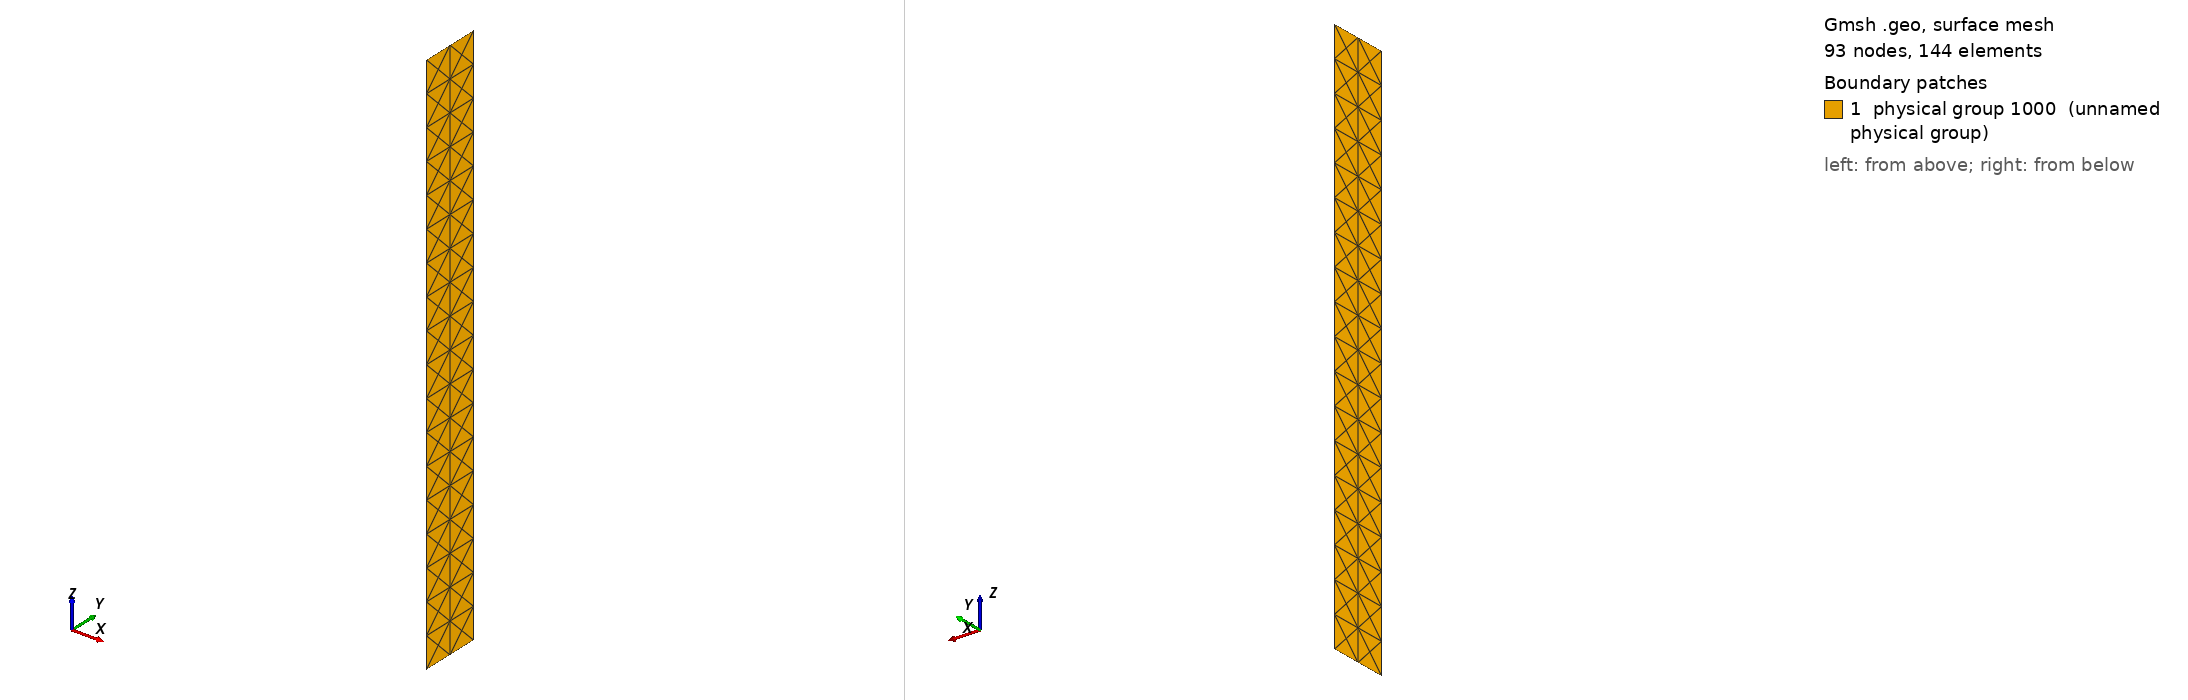

Gmsh geometry script, surface-meshed: 93 nodes, 144 surface elements. Boundary patches (legend numbers): 1 physical group 1000 (unnamed physical group). Left view from above one corner, right view from below the opposite corner. Legend entries are the model's physical surfaces. The drawing asked Gmsh for element sizes between 1% and 20% of the model's largest extent; the script's own settings can give other sizes.

=== straight_implant.geo (drawn) ===

 P1101 = 1101;
 Point(P1101) = {-0.00125, -0.0025, -0.00125, 0.0025};
 P1102 = 1102;
 Point(P1102) = {-0.00125, -0.0025, 0.00125, 0.0025};
 P1103 = 1103;
 Point(P1103) = {-0.00125, -0.0025, 0.00375, 0.0025};
 P1104 = 1104;
 Point(P1104) = {-0.00125, -0.0025, 0.006249999999999999, 0.0025};
 P1105 = 1105;
 Point(P1105) = {-0.00125, -0.0025, 0.008750000000000001, 0.0025};
 P1106 = 1106;
 Point(P1106) = {-0.00125, -0.0025, 0.01125, 0.0025};
 P1107 = 1107;
 Point(P1107) = {-0.00125, -0.0025, 0.01375, 0.0025};
 P1108 = 1108;
 Point(P1108) = {-0.00125, -0.0025, 0.01625, 0.0025};
 P1109 = 1109;
 Point(P1109) = {-0.00125, -0.0025, 0.01875, 0.0025};
 P1110 = 1110;
 Point(P1110) = {-0.00125, -0.0025, 0.02125, 0.0025};
 P1111 = 1111;
 Point(P1111) = {-0.00125, -0.0025, 0.02375, 0.0025};
 P1112 = 1112;
 Point(P1112) = {-0.00125, -0.0025, 0.02625, 0.0025};
 P1113 = 1113;
 Point(P1113) = {-0.00125, -0.0025, 0.02875, 0.0025};
 P1114 = 1114;
 Point(P1114) = {-0.00125, -0.0025, 0.03125, 0.0025};
 P1115 = 1115;
 Point(P1115) = {-0.00125, -0.0025, 0.03375, 0.0025};
 P1116 = 1116;
 Point(P1116) = {-0.00125, -0.0025, 0.03625, 0.0025};
 P1117 = 1117;
 Point(P1117) = {-0.00125, -0.0025, 0.03875, 0.0025};
 P1118 = 1118;
 Point(P1118) = {-0.00125, -0.0025, 0.04125, 0.0025};
 P1119 = 1119;
 Point(P1119) = {-0.00125, -0.0025, 0.04375, 0.0025};
 P1120 = 1120;
 Point(P1120) = {-0.00125,  0, -0.00125, 0.0025};
 P1121 = 1121;
 Point(P1121) = {-0.00125,  0, 0.00125, 0.0025};
 P1122 = 1122;
 Point(P1122) = {-0.00125,  0, 0.00375, 0.0025};
 P1123 = 1123;
 Point(P1123) = {-0.00125,  0, 0.006249999999999999, 0.0025};
 P1124 = 1124;
 Point(P1124) = {-0.00125,  0, 0.008750000000000001, 0.0025};
 P1125 = 1125;
 Point(P1125) = {-0.00125,  0, 0.01125, 0.0025};
 P1126 = 1126;
 Point(P1126) = {-0.00125,  0, 0.01375, 0.0025};
 P1127 = 1127;
 Point(P1127) = {-0.00125,  0, 0.01625, 0.0025};
 P1128 = 1128;
 Point(P1128) = {-0.00125,  0, 0.01875, 0.0025};
 P1129 = 1129;
 Point(P1129) = {-0.00125,  0, 0.02125, 0.0025};
 P1130 = 1130;
 Point(P1130) = {-0.00125,  0, 0.02375, 0.0025};
 P1131 = 1131;
 Point(P1131) = {-0.00125,  0, 0.02625, 0.0025};
 P1132 = 1132;
 Point(P1132) = {-0.00125,  0, 0.02875, 0.0025};
 P1133 = 1133;
 Point(P1133) = {-0.00125,  0, 0.03125, 0.0025};
 P1134 = 1134;
 Point(P1134) = {-0.00125,  0, 0.03375, 0.0025};
 P1135 = 1135;
 Point(P1135) = {-0.00125,  0, 0.03625, 0.0025};
 P1136 = 1136;
 Point(P1136) = {-0.00125,  0, 0.03875, 0.0025};
 P1137 = 1137;
 Point(P1137) = {-0.00125,  0, 0.04125, 0.0025};
 P1138 = 1138;
 Point(P1138) = {-0.00125,  0, 0.04375, 0.0025};
 P1139 = 1139;
 Point(P1139) = {-0.00125,  0, -0.00125, 0.0025};
 P1140 = 1140;
 Point(P1140) = {-0.00125,  0, 0.00125, 0.0025};
 P1141 = 1141;
 Point(P1141) = {-0.00125,  0, 0.00375, 0.0025};
 P1142 = 1142;
 Point(P1142) = {-0.00125,  0, 0.006249999999999999, 0.0025};
 P1143 = 1143;
 Point(P1143) = {-0.00125,  0, 0.008750000000000001, 0.0025};
 P1144 = 1144;
 Point(P1144) = {-0.00125,  0, 0.01125, 0.0025};
 P1145 = 1145;
 Point(P1145) = {-0.00125,  0, 0.01375, 0.0025};
 P1146 = 1146;
 Point(P1146) = {-0.00125,  0, 0.01625, 0.0025};
 P1147 = 1147;
 Point(P1147) = {-0.00125,  0, 0.01875, 0.0025};
 P1148 = 1148;
 Point(P1148) = {-0.00125,  0, 0.02125, 0.0025};
 P1149 = 1149;
 Point(P1149) = {-0.00125,  0, 0.02375, 0.0025};
 P1150 = 1150;
 Point(P1150) = {-0.00125,  0, 0.02625, 0.0025};
 P1151 = 1151;
 Point(P1151) = {-0.00125,  0, 0.02875, 0.0025};
 P1152 = 1152;
 Point(P1152) = {-0.00125,  0, 0.03125, 0.0025};
 P1153 = 1153;
 Point(P1153) = {-0.00125,  0, 0.03375, 0.0025};
 P1154 = 1154;
 Point(P1154) = {-0.00125,  0, 0.03625, 0.0025};
 P1155 = 1155;
 Point(P1155) = {-0.00125,  0, 0.03875, 0.0025};
 P1156 = 1156;
 Point(P1156) = {-0.00125,  0, 0.04125, 0.0025};
 P1157 = 1157;
 Point(P1157) = {-0.00125,  0, 0.04375, 0.0025};
 P1158 = 1158;
 Point(P1158) = {-0.00125, 0.0025, -0.00125, 0.0025};
 P1159 = 1159;
 Point(P1159) = {-0.00125, 0.0025, 0.00125, 0.0025};
 P1160 = 1160;
 Point(P1160) = {-0.00125, 0.0025, 0.00375, 0.0025};
 P1161 = 1161;
 Point(P1161) = {-0.00125, 0.0025, 0.006249999999999999, 0.0025};
 P1162 = 1162;
 Point(P1162) = {-0.00125, 0.0025, 0.008750000000000001, 0.0025};
 P1163 = 1163;
 Point(P1163) = {-0.00125, 0.0025, 0.01125, 0.0025};
 P1164 = 1164;
 Point(P1164) = {-0.00125, 0.0025, 0.01375, 0.0025};
 P1165 = 1165;
 Point(P1165) = {-0.00125, 0.0025, 0.01625, 0.0025};
 P1166 = 1166;
 Point(P1166) = {-0.00125, 0.0025, 0.01875, 0.0025};
 P1167 = 1167;
 Point(P1167) = {-0.00125, 0.0025, 0.02125, 0.0025};
 P1168 = 1168;
 Point(P1168) = {-0.00125, 0.0025, 0.02375, 0.0025};
 P1169 = 1169;
 Point(P1169) = {-0.00125, 0.0025, 0.02625, 0.0025};
 P1170 = 1170;
 Point(P1170) = {-0.00125, 0.0025, 0.02875, 0.0025};
 P1171 = 1171;
 Point(P1171) = {-0.00125, 0.0025, 0.03125, 0.0025};
 P1172 = 1172;
 Point(P1172) = {-0.00125, 0.0025, 0.03375, 0.0025};
 P1173 = 1173;
 Point(P1173) = {-0.00125, 0.0025, 0.03625, 0.0025};
 P1174 = 1174;
 Point(P1174) = {-0.00125, 0.0025, 0.03875, 0.0025};
 P1175 = 1175;
 Point(P1175) = {-0.00125, 0.0025, 0.04125, 0.0025};
 P1176 = 1176;
 Point(P1176) = {-0.00125, 0.0025, 0.04375, 0.0025};

  

  
 L1501 = 1501;
 Line(L1501) = {P1101, P1102};
 L1502 = 1502;
 Line(L1502) = {P1102, P1103};
 L1503 = 1503;
 Line(L1503) = {P1103, P1104};
 L1504 = 1504;
 Line(L1504) = {P1104, P1105};
 L1505 = 1505;
 Line(L1505) = {P1105, P1106};
 L1506 = 1506;
 Line(L1506) = {P1106, P1107};
 L1507 = 1507;
 Line(L1507) = {P1107, P1108};
 L1508 = 1508;
 Line(L1508) = {P1108, P1109};
 L1509 = 1509;
 Line(L1509) = {P1109, P1110};
 L1510 = 1510;
 Line(L1510) = {P1110, P1111};
 L1511 = 1511;
 Line(L1511) = {P1111, P1112};
 L1512 = 1512;
 Line(L1512) = {P1112, P1113};
 L1513 = 1513;
 Line(L1513) = {P1113, P1114};
 L1514 = 1514;
 Line(L1514) = {P1114, P1115};
 L1515 = 1515;
 Line(L1515) = {P1115, P1116};
 L1516 = 1516;
 Line(L1516) = {P1116, P1117};
 L1517 = 1517;
 Line(L1517) = {P1117, P1118};
 L1518 = 1518;
 Line(L1518) = {P1118, P1119};
 L1519 = 1519;
 Line(L1519) = {P1120, P1121};
 L1520 = 1520;
 Line(L1520) = {P1121, P1122};
 L1521 = 1521;
 Line(L1521) = {P1122, P1123};
 L1522 = 1522;
 Line(L1522) = {P1123, P1124};
 L1523 = 1523;
 Line(L1523) = {P1124, P1125};
 L1524 = 1524;
 Line(L1524) = {P1125, P1126};
 L1525 = 1525;
 Line(L1525) = {P1126, P1127};
 L1526 = 1526;
 Line(L1526) = {P1127, P1128};
 L1527 = 1527;
 Line(L1527) = {P1128, P1129};
 L1528 = 1528;
 Line(L1528) = {P1129, P1130};
 L1529 = 1529;
 Line(L1529) = {P1130, P1131};
 L1530 = 1530;
 Line(L1530) = {P1131, P1132};
 L1531 = 1531;
 Line(L1531) = {P1132, P1133};
 L1532 = 1532;
 Line(L1532) = {P1133, P1134};
 L1533 = 1533;
 Line(L1533) = {P1134, P1135};
 L1534 = 1534;
 Line(L1534) = {P1135, P1136};
 L1535 = 1535;
 Line(L1535) = {P1136, P1137};
 L1536 = 1536;
 Line(L1536) = {P1137, P1138};
 L1537 = 1537;
 Line(L1537) = {P1101, P1120};
 L1538 = 1538;
 Line(L1538) = {P1102, P1121};
 L1539 = 1539;
 Line(L1539) = {P1103, P1122};
 L1540 = 1540;
 Line(L1540) = {P1104, P1123};
 L1541 = 1541;
 Line(L1541) = {P1105, P1124};
 L1542 = 1542;
 Line(L1542) = {P1106, P1125};
 L1543 = 1543;
 Line(L1543) = {P1107, P1126};
 L1544 = 1544;
 Line(L1544) = {P1108, P1127};
 L1545 = 1545;
 Line(L1545) = {P1109, P1128};
 L1546 = 1546;
 Line(L1546) = {P1110, P1129};
 L1547 = 1547;
 Line(L1547) = {P1111, P1130};
 L1548 = 1548;
 Line(L1548) = {P1112, P1131};
 L1549 = 1549;
 Line(L1549) = {P1113, P1132};
 L1550 = 1550;
 Line(L1550) = {P1114, P1133};
 L1551 = 1551;
 Line(L1551) = {P1115, P1134};
 L1552 = 1552;
 Line(L1552) = {P1116, P1135};
 L1553 = 1553;
 Line(L1553) = {P1117, P1136};
 L1554 = 1554;
 Line(L1554) = {P1118, P1137};
 L1555 = 1555;
 Line(L1555) = {P1119, P1138};
 L1556 = 1556;
 Line(L1556) = {P1139, P1140};
 L1557 = 1557;
 Line(L1557) = {P1140, P1141};
 L1558 = 1558;
 Line(L1558) = {P1141, P1142};
 L1559 = 1559;
 Line(L1559) = {P1142, P1143};
 L1560 = 1560;
 Line(L1560) = {P1143, P1144};
 L1561 = 1561;
 Line(L1561) = {P1144, P1145};
 L1562 = 1562;
 Line(L1562) = {P1145, P1146};
 L1563 = 1563;
 Line(L1563) = {P1146, P1147};
 L1564 = 1564;
 Line(L1564) = {P1147, P1148};
 L1565 = 1565;
 Line(L1565) = {P1148, P1149};
 L1566 = 1566;
 Line(L1566) = {P1149, P1150};
 L1567 = 1567;
 Line(L1567) = {P1150, P1151};
 L1568 = 1568;
 Line(L1568) = {P1151, P1152};
 L1569 = 1569;
 Line(L1569) = {P1152, P1153};
 L1570 = 1570;
 Line(L1570) = {P1153, P1154};
 L1571 = 1571;
 Line(L1571) = {P1154, P1155};
 L1572 = 1572;
 Line(L1572) = {P1155, P1156};
 L1573 = 1573;
 Line(L1573) = {P1156, P1157};
 L1574 = 1574;
 Line(L1574) = {P1158, P1159};
 L1575 = 1575;
 Line(L1575) = {P1159, P1160};
 L1576 = 1576;
 Line(L1576) = {P1160, P1161};
 L1577 = 1577;
 Line(L1577) = {P1161, P1162};
 L1578 = 1578;
 Line(L1578) = {P1162, P1163};
 L1579 = 1579;
 Line(L1579) = {P1163, P1164};
 L1580 = 1580;
 Line(L1580) = {P1164, P1165};
 L1581 = 1581;
 Line(L1581) = {P1165, P1166};
 L1582 = 1582;
 Line(L1582) = {P1166, P1167};
 L1583 = 1583;
 Line(L1583) = {P1167, P1168};
 L1584 = 1584;
 Line(L1584) = {P1168, P1169};
 L1585 = 1585;
 Line(L1585) = {P1169, P1170};
 L1586 = 1586;
 Line(L1586) = {P1170, P1171};
 L1587 = 1587;
 Line(L1587) = {P1171, P1172};
 L1588 = 1588;
 Line(L1588) = {P1172, P1173};
 L1589 = 1589;
 Line(L1589) = {P1173, P1174};
 L1590 = 1590;
 Line(L1590) = {P1174, P1175};
 L1591 = 1591;
 Line(L1591) = {P1175, P1176};
 L1592 = 1592;
 Line(L1592) = {P1139, P1158};
 L1593 = 1593;
 Line(L1593) = {P1140, P1159};
 L1594 = 1594;
 Line(L1594) = {P1141, P1160};
 L1595 = 1595;
 Line(L1595) = {P1142, P1161};
 L1596 = 1596;
 Line(L1596) = {P1143, P1162};
 L1597 = 1597;
 Line(L1597) = {P1144, P1163};
 L1598 = 1598;
 Line(L1598) = {P1145, P1164};
 L1599 = 1599;
 Line(L1599) = {P1146, P1165};
 L1600 = 1600;
 Line(L1600) = {P1147, P1166};
 L1601 = 1601;
 Line(L1601) = {P1148, P1167};
 L1602 = 1602;
 Line(L1602) = {P1149, P1168};
 L1603 = 1603;
 Line(L1603) = {P1150, P1169};
 L1604 = 1604;
 Line(L1604) = {P1151, P1170};
 L1605 = 1605;
 Line(L1605) = {P1152, P1171};
 L1606 = 1606;
 Line(L1606) = {P1153, P1172};
 L1607 = 1607;
 Line(L1607) = {P1154, P1173};
 L1608 = 1608;
 Line(L1608) = {P1155, P1174};
 L1609 = 1609;
 Line(L1609) = {P1156, P1175};
 L1610 = 1610;
 Line(L1610) = {P1157, P1176};
 O1701 = 1701;
 Line Loop(O1701) = { L1501, L1538, -L1519, -L1537 };
 O1702 = 1702;
 Line Loop(O1702) = { L1502, L1539, -L1520, -L1538 };
 O1703 = 1703;
 Line Loop(O1703) = { L1503, L1540, -L1521, -L1539 };
 O1704 = 1704;
 Line Loop(O1704) = { L1504, L1541, -L1522, -L1540 };
 O1705 = 1705;
 Line Loop(O1705) = { L1505, L1542, -L1523, -L1541 };
 O1706 = 1706;
 Line Loop(O1706) = { L1506, L1543, -L1524, -L1542 };
 O1707 = 1707;
 Line Loop(O1707) = { L1507, L1544, -L1525, -L1543 };
 O1708 = 1708;
 Line Loop(O1708) = { L1508, L1545, -L1526, -L1544 };
 O1709 = 1709;
 Line Loop(O1709) = { L1509, L1546, -L1527, -L1545 };
 O1710 = 1710;
 Line Loop(O1710) = { L1510, L1547, -L1528, -L1546 };
 O1711 = 1711;
 Line Loop(O1711) = { L1511, L1548, -L1529, -L1547 };
 O1712 = 1712;
 Line Loop(O1712) = { L1512, L1549, -L1530, -L1548 };
 O1713 = 1713;
 Line Loop(O1713) = { L1513, L1550, -L1531, -L1549 };
 O1714 = 1714;
 Line Loop(O1714) = { L1514, L1551, -L1532, -L1550 };
 O1715 = 1715;
 Line Loop(O1715) = { L1515, L1552, -L1533, -L1551 };
 O1716 = 1716;
 Line Loop(O1716) = { L1516, L1553, -L1534, -L1552 };
 O1717 = 1717;
 Line Loop(O1717) = { L1517, L1554, -L1535, -L1553 };
 O1718 = 1718;
 Line Loop(O1718) = { L1518, L1555, -L1536, -L1554 };
 O1719 = 1719;
 Line Loop(O1719) = { L1556, L1593, -L1574, -L1592 };
 O1720 = 1720;
 Line Loop(O1720) = { L1557, L1594, -L1575, -L1593 };
 O1721 = 1721;
 Line Loop(O1721) = { L1558, L1595, -L1576, -L1594 };
 O1722 = 1722;
 Line Loop(O1722) = { L1559, L1596, -L1577, -L1595 };
 O1723 = 1723;
 Line Loop(O1723) = { L1560, L1597, -L1578, -L1596 };
 O1724 = 1724;
 Line Loop(O1724) = { L1561, L1598, -L1579, -L1597 };
 O1725 = 1725;
 Line Loop(O1725) = { L1562, L1599, -L1580, -L1598 };
 O1726 = 1726;
 Line Loop(O1726) = { L1563, L1600, -L1581, -L1599 };
 O1727 = 1727;
 Line Loop(O1727) = { L1564, L1601, -L1582, -L1600 };
 O1728 = 1728;
 Line Loop(O1728) = { L1565, L1602, -L1583, -L1601 };
 O1729 = 1729;
 Line Loop(O1729) = { L1566, L1603, -L1584, -L1602 };
 O1730 = 1730;
 Line Loop(O1730) = { L1567, L1604, -L1585, -L1603 };
 O1731 = 1731;
 Line Loop(O1731) = { L1568, L1605, -L1586, -L1604 };
 O1732 = 1732;
 Line Loop(O1732) = { L1569, L1606, -L1587, -L1605 };
 O1733 = 1733;
 Line Loop(O1733) = { L1570, L1607, -L1588, -L1606 };
 O1734 = 1734;
 Line Loop(O1734) = { L1571, L1608, -L1589, -L1607 };
 O1735 = 1735;
 Line Loop(O1735) = { L1572, L1609, -L1590, -L1608 };
 O1736 = 1736;
 Line Loop(O1736) = { L1573, L1610, -L1591, -L1609 };

  

  
 S1801 = 1801;
 Ruled Surface(S1801) = {O1701};
 S1802 = 1802;
 Ruled Surface(S1802) = {O1702};
 S1803 = 1803;
 Ruled Surface(S1803) = {O1703};
 S1804 = 1804;
 Ruled Surface(S1804) = {O1704};
 S1805 = 1805;
 Ruled Surface(S1805) = {O1705};
 S1806 = 1806;
 Ruled Surface(S1806) = {O1706};
 S1807 = 1807;
 Ruled Surface(S1807) = {O1707};
 S1808 = 1808;
 Ruled Surface(S1808) = {O1708};
 S1809 = 1809;
 Ruled Surface(S1809) = {O1709};
 S1810 = 1810;
 Ruled Surface(S1810) = {O1710};
 S1811 = 1811;
 Ruled Surface(S1811) = {O1711};
 S1812 = 1812;
 Ruled Surface(S1812) = {O1712};
 S1813 = 1813;
 Ruled Surface(S1813) = {O1713};
 S1814 = 1814;
 Ruled Surface(S1814) = {O1714};
 S1815 = 1815;
 Ruled Surface(S1815) = {O1715};
 S1816 = 1816;
 Ruled Surface(S1816) = {O1716};
 S1817 = 1817;
 Ruled Surface(S1817) = {O1717};
 S1818 = 1818;
 Ruled Surface(S1818) = {O1718};
 S1819 = 1819;
 Ruled Surface(S1819) = {O1719};
 S1820 = 1820;
 Ruled Surface(S1820) = {O1720};
 S1821 = 1821;
 Ruled Surface(S1821) = {O1721};
 S1822 = 1822;
 Ruled Surface(S1822) = {O1722};
 S1823 = 1823;
 Ruled Surface(S1823) = {O1723};
 S1824 = 1824;
 Ruled Surface(S1824) = {O1724};
 S1825 = 1825;
 Ruled Surface(S1825) = {O1725};
 S1826 = 1826;
 Ruled Surface(S1826) = {O1726};
 S1827 = 1827;
 Ruled Surface(S1827) = {O1727};
 S1828 = 1828;
 Ruled Surface(S1828) = {O1728};
 S1829 = 1829;
 Ruled Surface(S1829) = {O1729};
 S1830 = 1830;
 Ruled Surface(S1830) = {O1730};
 S1831 = 1831;
 Ruled Surface(S1831) = {O1731};
 S1832 = 1832;
 Ruled Surface(S1832) = {O1732};
 S1833 = 1833;
 Ruled Surface(S1833) = {O1733};
 S1834 = 1834;
 Ruled Surface(S1834) = {O1734};
 S1835 = 1835;
 Ruled Surface(S1835) = {O1735};
 S1836 = 1836;
 Ruled Surface(S1836) = {O1736};

  
 Coil1 = 1000;
 Physical Surface(Coil1) = { S1801, S1802, S1803, S1804, S1805, S1806, S1807, S1808, S1809, S1810, S1811, S1812, S1813, S1814, S1815, S1816, S1817, S1818, S1819, S1820, S1821, S1822, S1823, S1824, S1825, S1826, S1827, S1828, S1829, S1830, S1831, S1832, S1833, S1834, S1835, S1836 };

 // --------------------------------------------------------------- 

Coherence;
